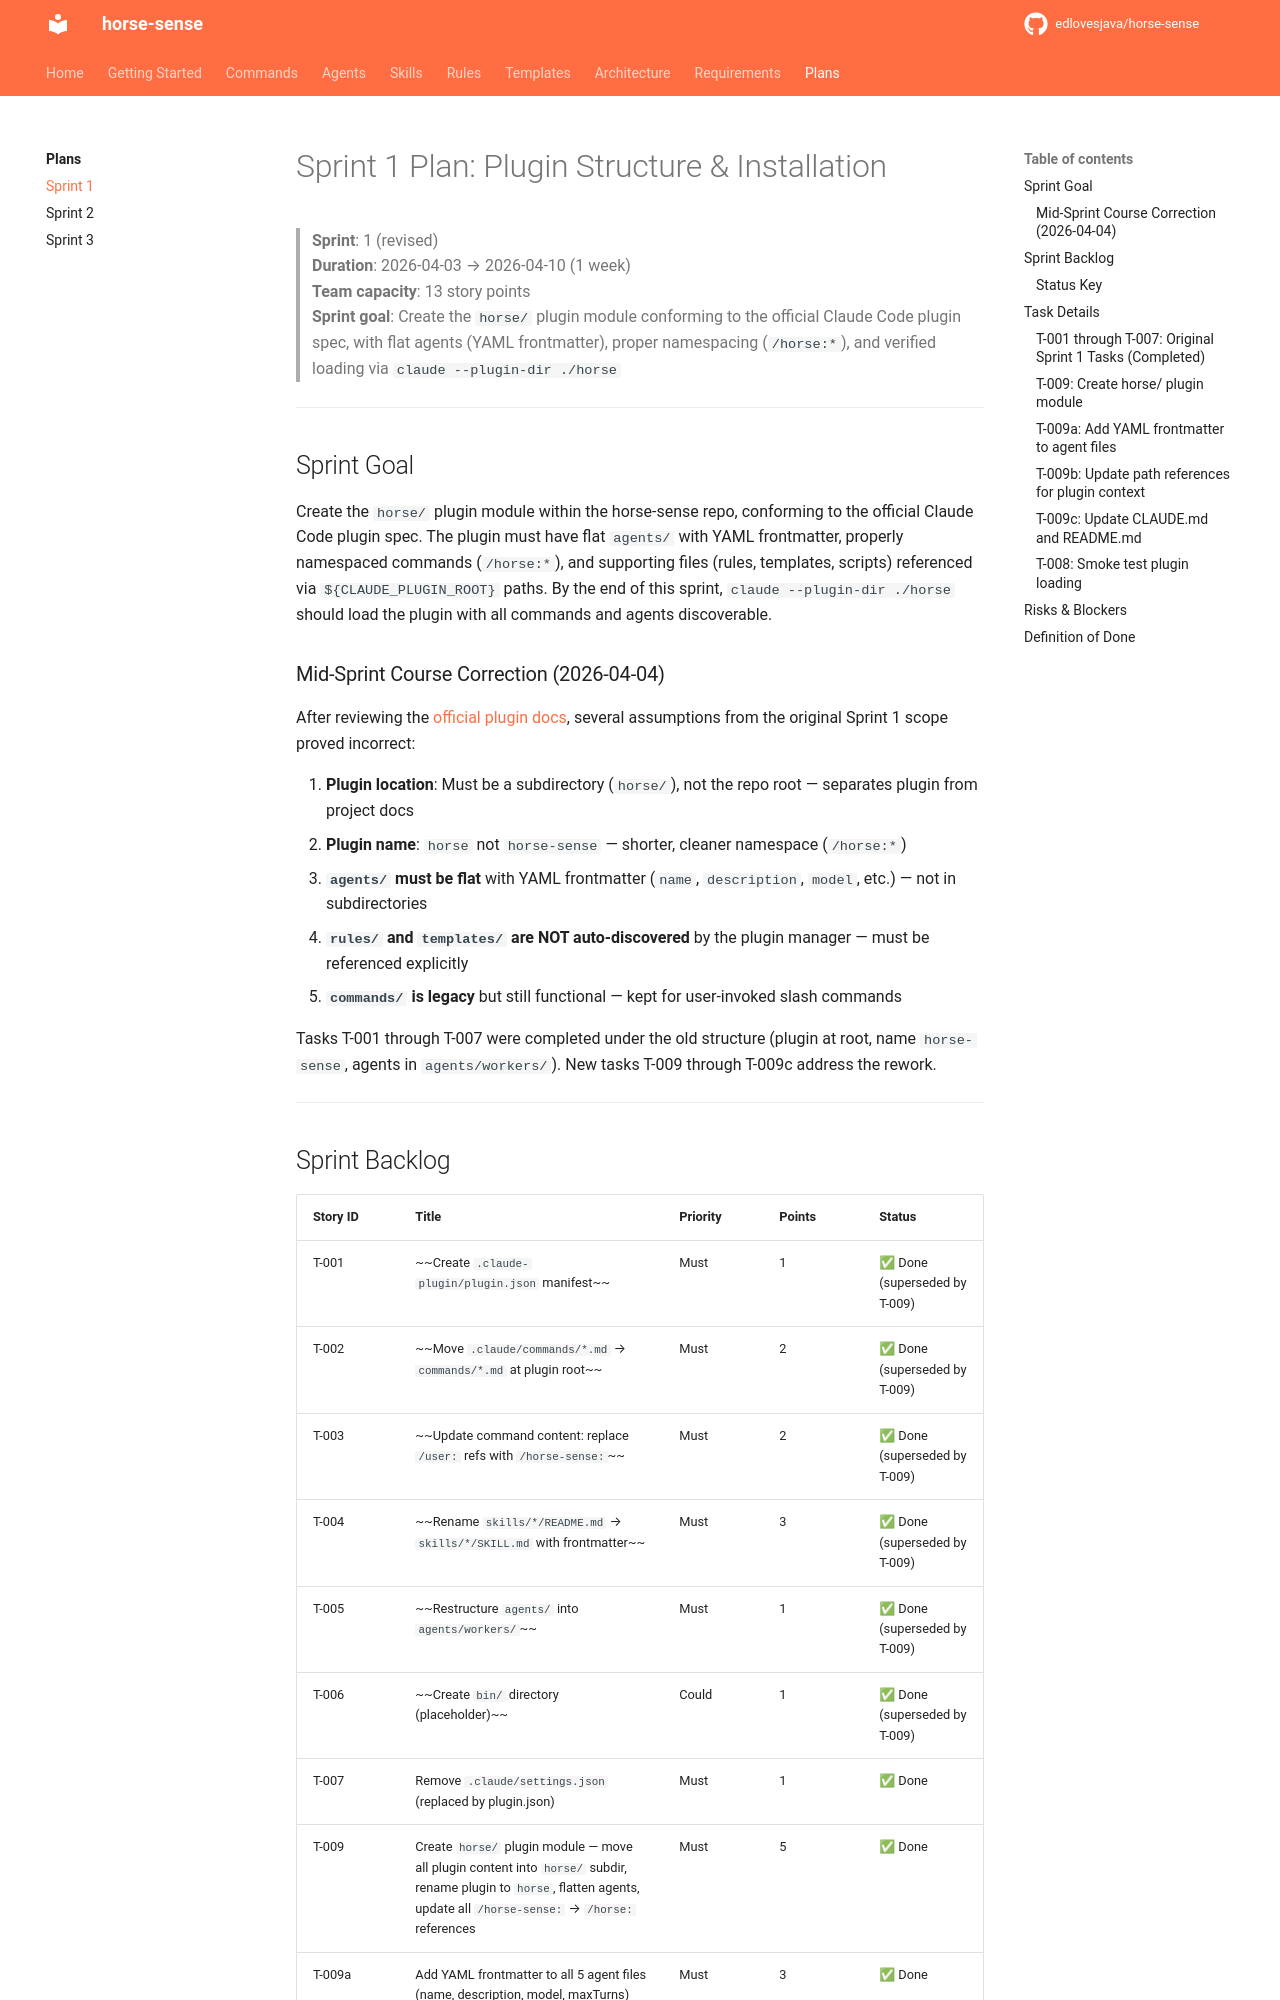

repository: edlovesjava/horse-sense · page: plans/sprints/sprint_1_plan/index.html · generator: mkdocs

# Sprint 1 Plan: Plugin Structure & Installation

> **Sprint**: 1 (revised)  
> **Duration**: 2026-04-03 → 2026-04-10 (1 week)  
> **Team capacity**: 13 story points  
> **Sprint goal**: Create the `horse/` plugin module conforming to the official Claude Code plugin spec, with flat agents (YAML frontmatter), proper namespacing (`/horse:*`), and verified loading via `claude --plugin-dir ./horse`

---

## Sprint Goal

Create the `horse/` plugin module within the horse-sense repo, conforming to the official Claude Code plugin spec. The plugin must have flat `agents/` with YAML frontmatter, properly namespaced commands (`/horse:*`), and supporting files (rules, templates, scripts) referenced via `${CLAUDE_PLUGIN_ROOT}` paths. By the end of this sprint, `claude --plugin-dir ./horse` should load the plugin with all commands and agents discoverable.

### Mid-Sprint Course Correction (2026-04-04)

After reviewing the [official plugin docs](https://code.claude.com/docs/en/plugins), several assumptions from the original Sprint 1 scope proved incorrect:

1. **Plugin location**: Must be a subdirectory (`horse/`), not the repo root — separates plugin from project docs
2. **Plugin name**: `horse` not `horse-sense` — shorter, cleaner namespace (`/horse:*`)
3. **`agents/` must be flat** with YAML frontmatter (`name`, `description`, `model`, etc.) — not in subdirectories
4. **`rules/` and `templates/` are NOT auto-discovered** by the plugin manager — must be referenced explicitly
5. **`commands/` is legacy** but still functional — kept for user-invoked slash commands

Tasks T-001 through T-007 were completed under the old structure (plugin at root, name `horse-sense`, agents in `agents/workers/`). New tasks T-009 through T-009c address the rework.

---
